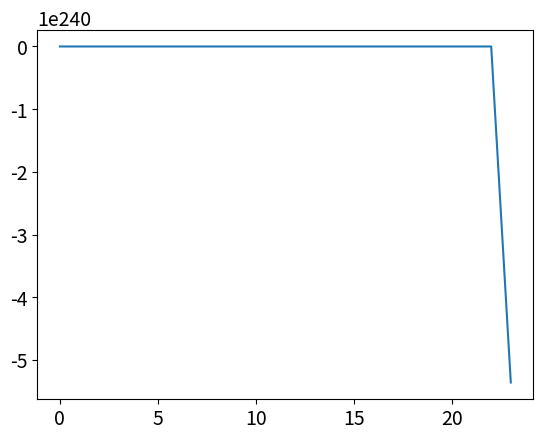

Reproduce this figure in Python.
#!/usr/bin/python
# -*- coding: utf8
import matplotlib.pyplot as plt
fontsize=14
plt.rc("font",size=fontsize)

puit = plt.subplot(111)
import numpy as np

def phi4(tab,i,dh):
    n = i-2
    a = 12*tab[n]**2*(tab[n+1]-tab[n-1])
    b = 4*tab[n-1]-6*tab[n]+4*tab[n+1]-tab[n-2]
    return float(a+b-4*dh)


L = 100
dx = 0.0001
fun = np.empty(L)
fun[0] = fun[1] = fun[2 ] = fun[3] = 0

for x in np.arange(L)[4:]:
    fun[x] = phi4(fun,x,dx)
    print(x,fun[x])

puit.plot(np.arange(L),fun)

